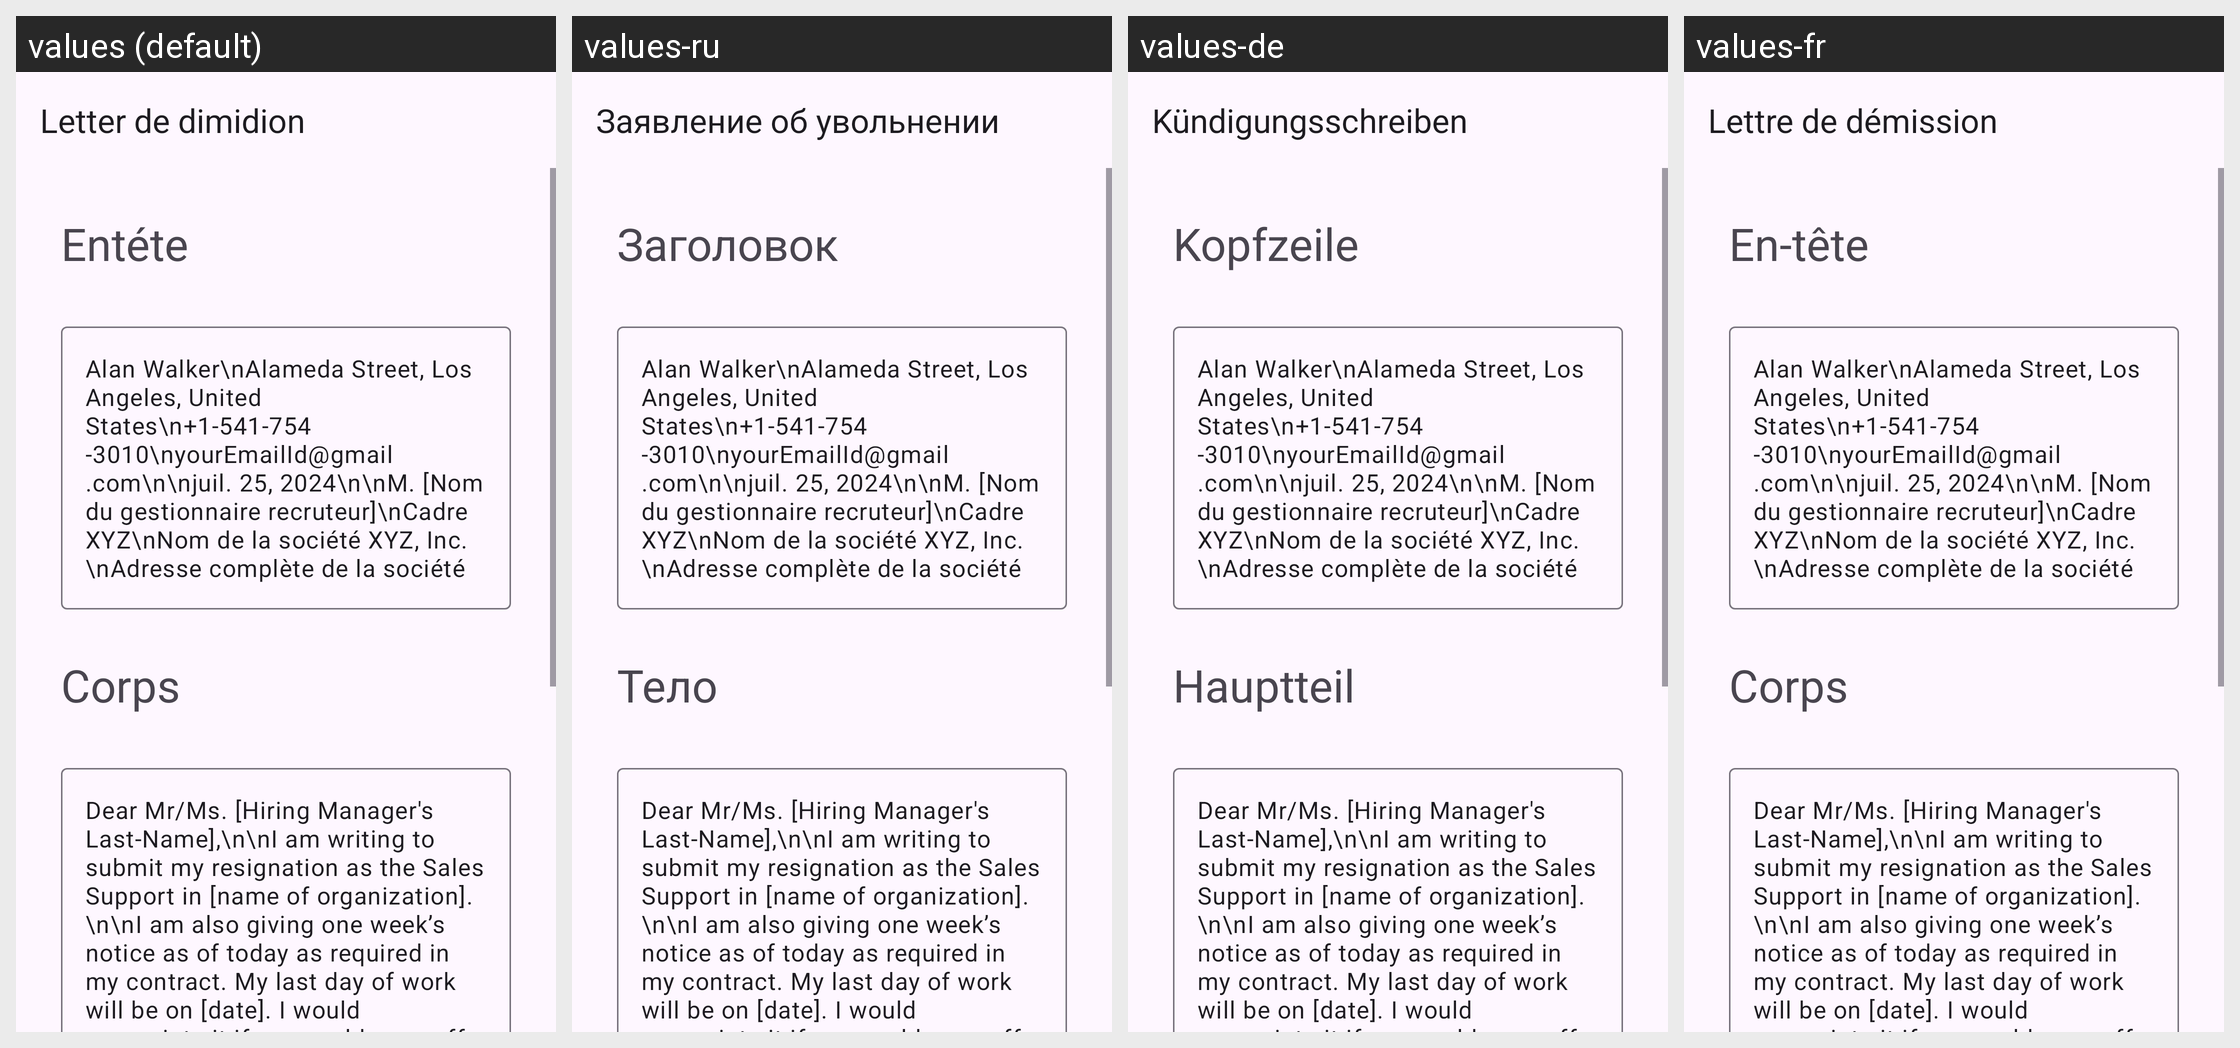

Here is an Android app screen in its default locale and in the app's own translations. Write out the translated-string differences for the strings that appear on this screen.
Android screen res/layout/activity_sales_support.xml rendered under 4 locales, left to right: values (default), values-ru, values-de, values-fr. Device: Nexus 5 (rendered at 1080×1920; each locale shown at half size, 540×960, under a caption strip naming it); theme Theme.App_creat_profesionell_cv.
Other locales in the repository, not shown: values-en, values-it.
Strings drawn on this screen, with the default value and each locale's value (text and hints the layout hard-codes, and strings that could not be matched under every locale, appear in the picture but are not listed):

Letter_de_dimidion
  values: Letter de dimidion
  values-ru: Заявление об увольнении
  values-de: Kündigungsschreiben
  values-fr: Lettre de démission

ent_te
  values: Entéte
  values-ru: Заголовок
  values-de: Kopfzeile
  values-fr: En-tête

corps
  values: Corps
  values-ru: Тело
  values-de: Hauptteil
  values-fr: Corps
